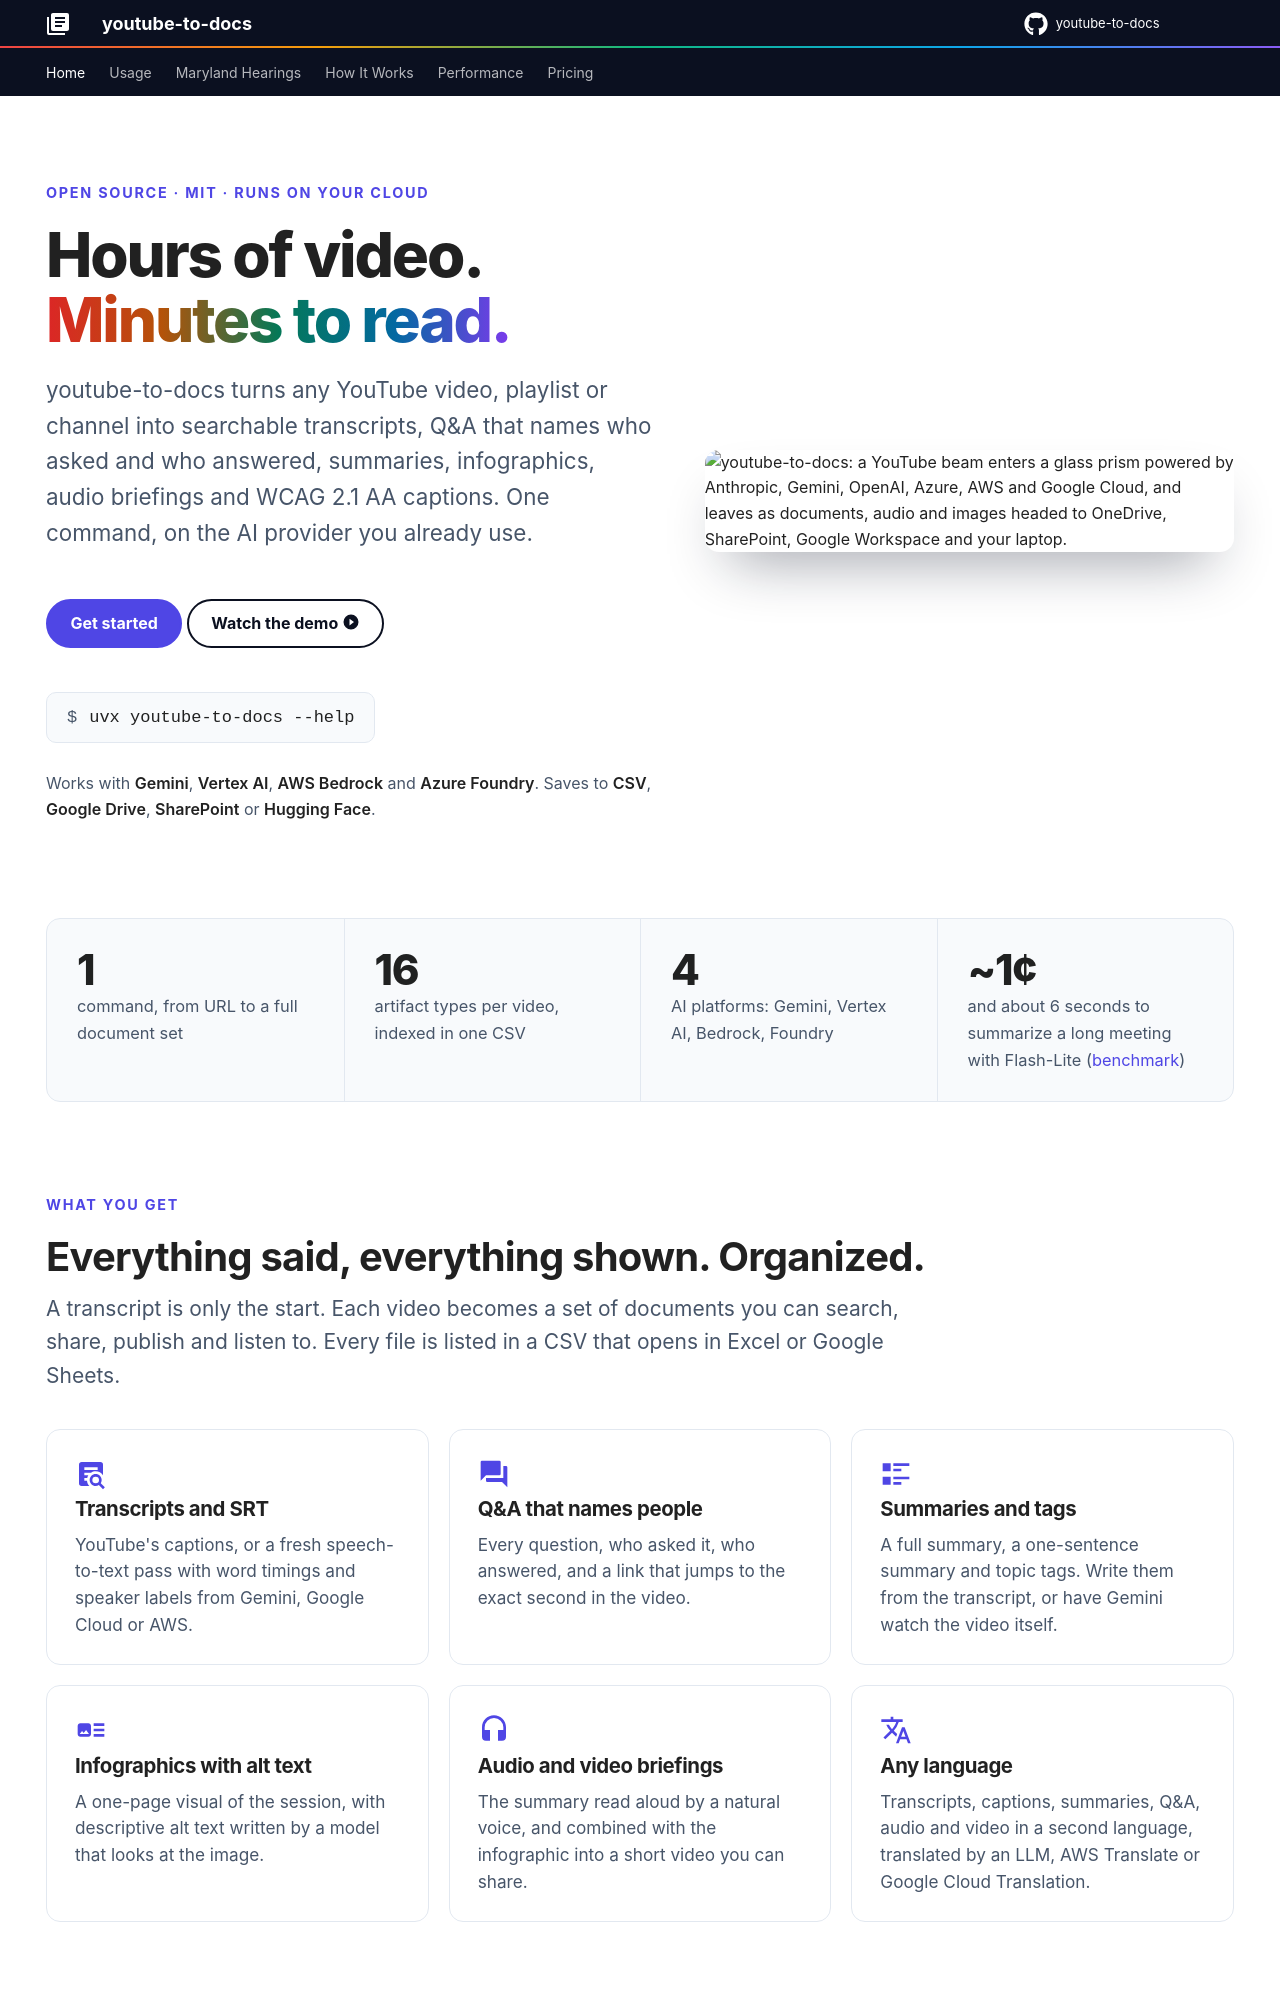

repository: DoIT-Artificial-Intelligence/youtube-to-docs · page: index.html · generator: mkdocs

---
title: youtube-to-docs | Turn YouTube video into documents
description: Turn any YouTube video, playlist or channel into transcripts, speaker-attributed Q&A, summaries, infographics, audio and WCAG 2.1 AA captions with one command.
hide:
  - navigation
  - toc
---

<div class="ytd-hero" markdown>

<div markdown>

<span class="ytd-eyebrow">Open source &middot; MIT &middot; Runs on your cloud</span>

<h1>Hours of video.<br><span class="ytd-gradient-text">Minutes to read.</span></h1>

<p class="ytd-sub">youtube-to-docs turns any YouTube video, playlist or channel into searchable transcripts, Q&amp;A that names who asked and who answered, summaries, infographics, audio briefings and WCAG 2.1 AA captions. One command, on the AI provider you already use.</p>

<div class="ytd-cta" markdown>
[Get started](#get-started){ .md-button .md-button--primary }
[Watch the demo :material-play-circle:](https://www.youtube.com/watch?v=H6Jw10bmMcI){ .md-button }
</div>

<div class="ytd-install"><span>$</span> uvx youtube-to-docs --help</div>

<p class="ytd-trust">Works with <strong>Gemini</strong>, <strong>Vertex AI</strong>, <strong>AWS Bedrock</strong> and <strong>Azure Foundry</strong>. Saves to <strong>CSV</strong>, <strong>Google Drive</strong>, <strong>SharePoint</strong> or <strong>Hugging Face</strong>.</p>

</div>

<div class="ytd-hero-art">
<img src="assets/logo.png" alt="youtube-to-docs: a YouTube beam enters a glass prism powered by Anthropic, Gemini, OpenAI, Azure, AWS and Google Cloud, and leaves as documents, audio and images headed to OneDrive, SharePoint, Google Workspace and your laptop." />
</div>

</div>

<div class="ytd-stats">
  <div class="ytd-stat"><b>1</b><span>command, from URL to a full document set</span></div>
  <div class="ytd-stat"><b>16</b><span>artifact types per video, indexed in one CSV</span></div>
  <div class="ytd-stat"><b>4</b><span>AI platforms: Gemini, Vertex AI, Bedrock, Foundry</span></div>
  <div class="ytd-stat"><b>~1&cent;</b><span>and about 6 seconds to summarize a long meeting with Flash-Lite (<a href="performance/">benchmark</a>)</span></div>
</div>

<div class="ytd-section" markdown>

<span class="ytd-eyebrow">What you get</span>

## Everything said, everything shown. Organized.

<p class="ytd-lede">A transcript is only the start. Each video becomes a set of documents you can search, share, publish and listen to. Every file is listed in a CSV that opens in Excel or Google Sheets.</p>

<div class="ytd-grid" markdown>

<div class="ytd-card" markdown>
<span class="ytd-icon">:material-text-box-search:</span>
### Transcripts and SRT
YouTube's captions, or a fresh speech-to-text pass with word timings and speaker labels from Gemini, Google Cloud or AWS.
</div>

<div class="ytd-card" markdown>
<span class="ytd-icon">:material-forum:</span>
### Q&A that names people
Every question, who asked it, who answered, and a link that jumps to the exact second in the video.
</div>

<div class="ytd-card" markdown>
<span class="ytd-icon">:material-format-list-text:</span>
### Summaries and tags
A full summary, a one-sentence summary and topic tags. Write them from the transcript, or have Gemini watch the video itself.
</div>

<div class="ytd-card" markdown>
<span class="ytd-icon">:material-image-text:</span>
### Infographics with alt text
A one-page visual of the session, with descriptive alt text written by a model that looks at the image.
</div>

<div class="ytd-card" markdown>
<span class="ytd-icon">:material-headphones:</span>
### Audio and video briefings
The summary read aloud by a natural voice, and combined with the infographic into a short video you can share.
</div>

<div class="ytd-card" markdown>
<span class="ytd-icon">:material-translate:</span>
### Any language
Transcripts, captions, summaries, Q&A, audio and video in a second language, translated by an LLM, AWS Translate or Google Cloud Translation.
</div>

</div>

</div>

<div class="ytd-section" markdown>

<span class="ytd-eyebrow">Human-centered</span>

## AI drafts it. People decide what's published.

<p class="ytd-lede">Every output is a file you can open, check and change: transcripts, captions, speakers, Q&amp;A and summaries. Edit them in a text editor, Google Docs or Word. The next run uses your edits instead of overwriting them.</p>

<div class="ytd-grid ytd-grid--2" markdown>

<div class="ytd-card" markdown>
<span class="ytd-icon">:material-file-document-edit:</span>
